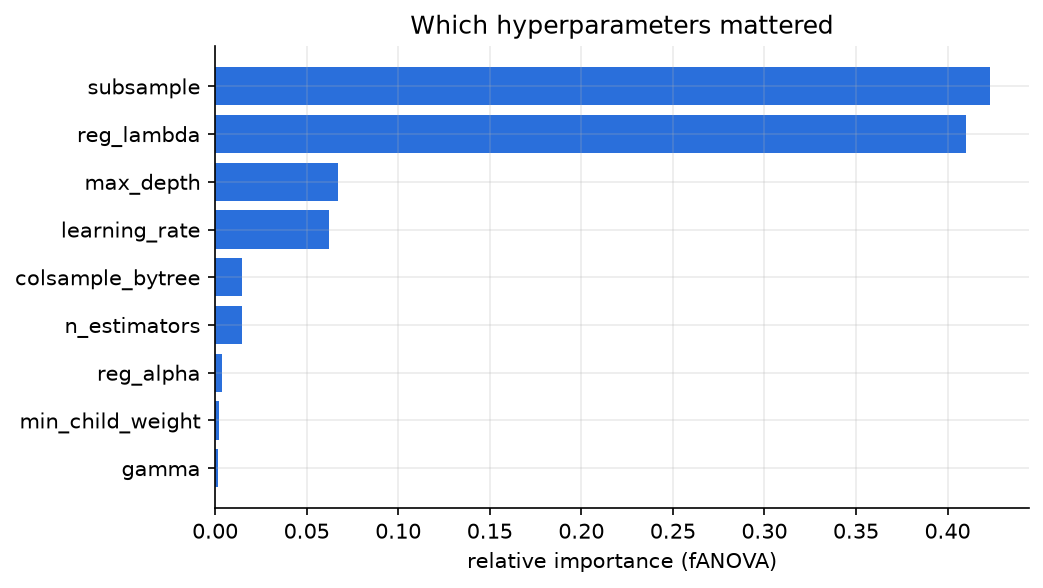

Values plotted in this chart, from the file beside it:
param, importance
subsample, 0.4233
reg_lambda, 0.4102
max_depth, 0.06717
learning_rate, 0.06232
colsample_bytree, 0.01488
n_estimators, 0.01479
reg_alpha, 0.003674
min_child_weight, 0.002242
gamma, 0.001467
